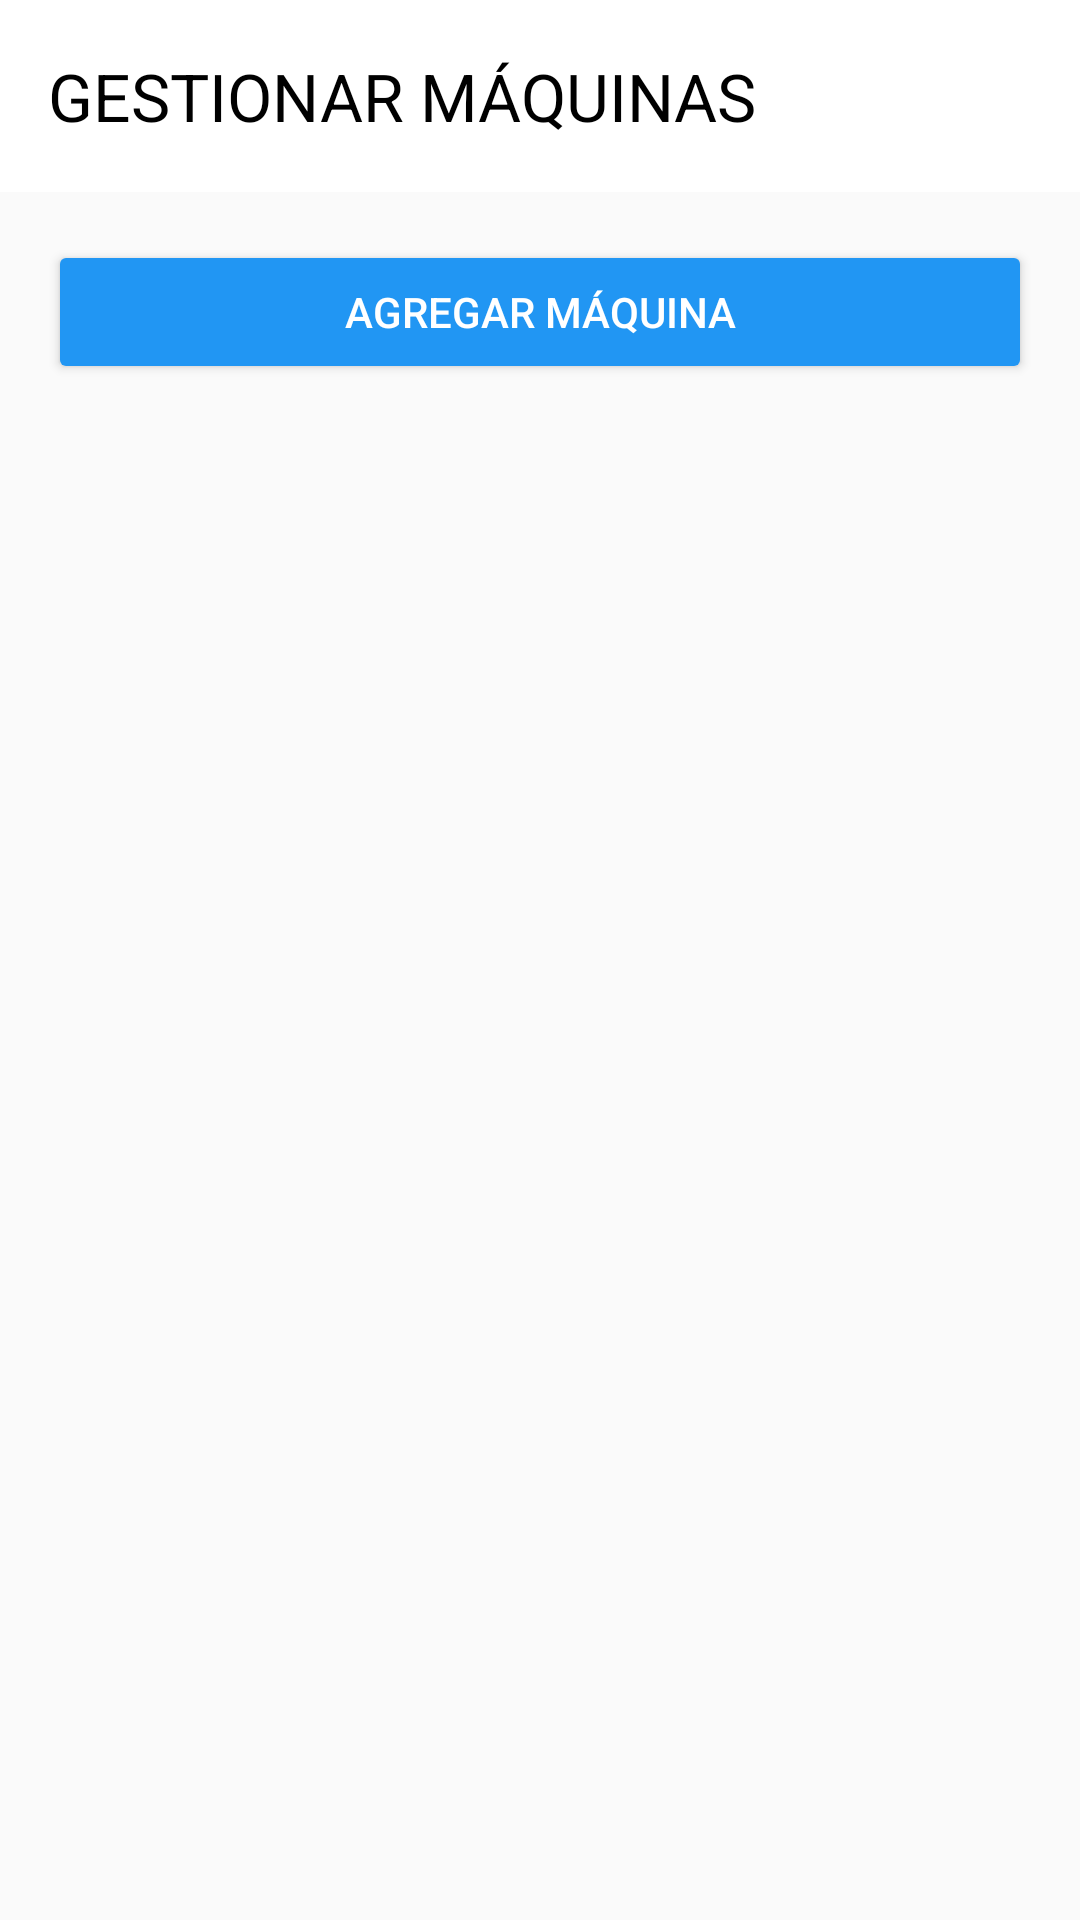

This screen was rendered from an Android layout file. Write that file and the resources it references.
<!-- AndroidManifest.xml: application theme Theme.Material3.Light -->
<!-- res/layout/activity_manage_machines.xml -->
<?xml version="1.0" encoding="utf-8"?>
<LinearLayout xmlns:android="http://schemas.android.com/apk/res/android"
    xmlns:app="http://schemas.android.com/apk/res-auto"
    android:layout_width="match_parent"
    android:layout_height="match_parent"
    android:orientation="vertical"
    android:background="@color/background_gray">

    
    <com.google.android.material.appbar.MaterialToolbar
        android:id="@+id/toolbar"
        android:layout_width="match_parent"
        android:layout_height="?attr/actionBarSize"
        android:background="@color/white"
        app:title="GESTIONAR MÁQUINAS"
        app:titleTextColor="@color/black" />

    
    <LinearLayout
        android:layout_width="match_parent"
        android:layout_height="match_parent"
        android:orientation="vertical"
        android:padding="16dp">

        
        <Button
            android:id="@+id/btnAddMachine"
            android:layout_width="match_parent"
            android:layout_height="wrap_content"
            android:text="AGREGAR MÁQUINA"
            android:textAllCaps="false"
            android:backgroundTint="@color/primary_color"
            android:textColor="@color/white"
            android:layout_marginBottom="16dp" />

        
        <ProgressBar
            android:id="@+id/progressBar"
            android:layout_width="wrap_content"
            android:layout_height="wrap_content"
            android:layout_gravity="center"
            android:layout_marginBottom="16dp"
            android:visibility="gone" />

        
        <androidx.recyclerview.widget.RecyclerView
            android:id="@+id/rvMachines"
            android:layout_width="match_parent"
            android:layout_height="0dp"
            android:layout_weight="1" />

        
        <TextView
            android:id="@+id/tvEmptyMachines"
            android:layout_width="match_parent"
            android:layout_height="0dp"
            android:layout_weight="1"
            android:text="No hay máquinas registradas\n\nPresione 'AGREGAR MÁQUINA' para comenzar"
            android:textSize="16sp"
            android:textColor="@color/gray"
            android:gravity="center"
            android:visibility="gone" />

    </LinearLayout>

</LinearLayout>
<!-- resources referenced by this layout -->
<resources>
  <color name="background_gray">#FAFAFA</color>
  <color name="black">#000000</color>
  <color name="gray">#757575</color>
  <color name="primary_color">#2196F3</color>
  <color name="white">#FFFFFF</color>
</resources>
